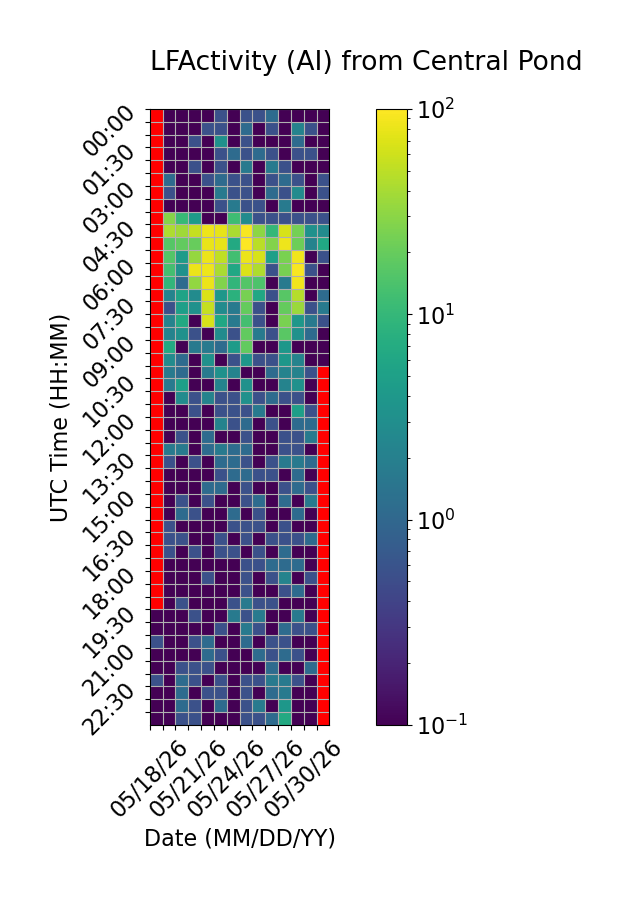

The table this chart was drawn from, first rows:
Time (UTC), 05/18/26, 05/19/26, 05/20/26, 05/21/26, 05/22/26, 05/23/26, 05/24/26, 05/25/26, 05/26/26, 05/27/26, 05/28/26, 05/29/26, 05/30/26, 05/31/26
00:00, , 0.0, 0.0, 0.0, 0.0, 0.5556, 0.0, 0.5556, 0.5556, 1.111, 0.0, 0.0, 0.0, 0.0
00:30, , 0.0, 0.0, 0.0, 0.5556, 0.5556, 0.0, 1.111, 0.0, 0.5556, 0.0, 2.222, 0.5556, 0.0
01:00, , 0.0, 0.0, 0.5556, 0.0, 3.333, 0.0, 0.5556, 0.0, 0.0, 0.0, 1.111, 0.0, 0.0
01:30, , 0.0, 0.0, 0.0, 0.0, 0.5556, 1.111, 0.5556, 1.111, 0.5556, 0.0, 0.5556, 0.5556, 0.0
02:00, , 0.0, 0.0, 0.5556, 0.0, 0.5556, 0.0, 1.667, 0.0, 1.667, 0.5556, 0.0, 0.0, 0.0
02:30, , 1.111, 0.0, 0.0, 0.5556, 1.111, 0.5556, 0.5556, 0.0, 0.5556, 1.111, 0.5556, 0.0, 0.5556
03:00, , 0.5556, 0.0, 0.0, 0.0, 1.667, 0.5556, 0.5556, 0.0, 1.111, 0.5556, 2.778, 0.0, 0.5556
03:30, , 0.0, 0.0, 0.0, 0.0, 0.5556, 1.667, 0.5556, 0.5556, 0.0, 1.667, 0.0, 0.0, 0.0
04:00, , 28.33, 10.56, 4.444, 0.0, 0.0, 11.67, 2.778, 0.5556, 0.5556, 0.5556, 0.5556, 0.5556, 0.5556
04:30, , 42.78, 37.78, 55.0, 83.33, 77.78, 41.67, 94.44, 30.56, 10.0, 66.67, 23.33, 3.333, 2.778
05:00, , 16.11, 18.89, 20.0, 80.0, 77.22, 6.667, 99.44, 48.89, 27.78, 83.33, 21.67, 2.222, 6.111
05:30, , 15.56, 4.444, 33.33, 81.67, 51.67, 12.22, 82.78, 66.67, 5.0, 25.0, 86.67, 0.0, 0.5556
06:00, , 12.78, 3.333, 81.67, 83.89, 41.67, 6.111, 68.89, 43.89, 0.5556, 24.44, 93.89, 0.5556, 0.0
06:30, , 9.444, 1.111, 32.78, 81.11, 26.67, 9.444, 15.56, 14.44, 0.0, 1.667, 85.56, 0.0, 0.0
07:00, , 2.222, 5.556, 2.778, 67.22, 3.889, 8.333, 24.44, 6.111, 0.5556, 16.67, 46.67, 0.0, 1.111
07:30, , 0.5556, 5.0, 3.333, 53.89, 2.778, 1.667, 19.44, 0.5556, 0.0, 19.44, 35.0, 0.5556, 1.667
08:00, , 2.222, 6.667, 0.0, 66.67, 6.111, 1.667, 12.78, 0.5556, 0.0, 25.0, 3.889, 1.667, 0.5556
08:30, , 2.222, 3.333, 0.5556, 0.0, 2.778, 0.5556, 18.89, 1.667, 0.5556, 17.22, 3.333, 1.111, 0.0
09:00, , 6.667, 0.0, 1.667, 1.667, 1.111, 4.444, 18.89, 0.0, 0.0, 3.889, 0.0, 0.0, 0.0
09:30, , 2.778, 1.111, 0.0, 3.333, 0.0, 0.5556, 3.889, 0.5556, 0.5556, 3.889, 2.222, 0.0, 0.0
10:00, , 1.667, 1.111, 0.0, 1.667, 3.333, 2.222, 0.0, 0.0, 1.111, 2.222, 2.222, 0.5556, 
10:30, , 1.667, 5.0, 0.0, 0.0, 2.222, 0.0, 3.333, 0.0, 0.0, 2.222, 3.333, 0.0, 
11:00, , 0.0, 2.778, 0.5556, 2.222, 0.5556, 0.5556, 3.333, 0.5556, 1.111, 0.5556, 0.5556, 0.0, 
11:30, , 0.0, 0.0, 0.5556, 0.0, 0.5556, 0.5556, 0.5556, 1.667, 0.0, 0.0, 5.0, 0.5556, 
12:00, , 0.0, 0.0, 0.0, 0.0, 2.222, 0.5556, 1.111, 0.0, 0.5556, 0.0, 1.111, 1.111, 
12:30, , 0.0, 0.5556, 0.0, 1.111, 0.0, 0.0, 0.5556, 0.0, 0.0, 0.5556, 0.5556, 1.667, 
13:00, , 1.667, 1.667, 0.0, 1.111, 1.667, 1.111, 1.111, 0.0, 0.0, 0.5556, 0.5556, 0.0, 
13:30, , 0.5556, 0.0, 0.5556, 0.0, 1.111, 1.111, 0.5556, 0.0, 0.5556, 1.667, 1.667, 1.111, 
14:00, , 0.0, 0.0, 0.0, 0.0, 0.5556, 1.111, 1.111, 0.5556, 0.5556, 0.0, 1.111, 0.0, 
14:30, , 0.0, 0.0, 0.0, 1.111, 1.111, 0.0, 0.5556, 0.0, 0.0, 0.5556, 1.111, 0.5556, 
15:00, , 0.0, 0.5556, 0.0, 0.5556, 0.0, 0.0, 0.5556, 1.111, 0.0, 1.111, 0.0, 1.667, 
15:30, , 0.0, 1.111, 0.5556, 0.0, 0.0, 1.111, 0.0, 0.5556, 0.0, 0.0, 1.111, 0.0, 
16:00, , 0.5556, 0.0, 0.0, 0.0, 0.0, 0.5556, 0.5556, 0.5556, 0.0, 0.5556, 0.0, 0.0, 
16:30, , 0.5556, 0.5556, 0.0, 0.0, 0.5556, 0.0, 0.5556, 0.0, 0.5556, 0.5556, 0.5556, 1.111, 
17:00, , 0.5556, 0.0, 0.5556, 0.0, 0.5556, 0.5556, 0.0, 0.5556, 0.0, 1.111, 0.0, 0.0, 
17:30, , 0.0, 0.0, 0.0, 0.0, 0.0, 0.0, 0.5556, 0.5556, 1.111, 1.111, 1.111, 0.0, 
18:00, , 0.0, 0.0, 0.0, 0.5556, 0.0, 0.0, 0.5556, 0.0, 0.5556, 2.222, 0.0, 0.5556, 
18:30, , 0.0, 0.0, 0.0, 0.0, 0.0, 0.0, 0.5556, 0.0, 0.0, 0.5556, 1.111, 0.0, 
19:00, , 0.0, 0.5556, 0.0, 0.0, 0.0, 0.5556, 1.667, 0.5556, 0.5556, 0.0, 0.0, 0.0, 
19:30, 0.0, 0.0, 0.0, 0.5556, 0.0, 0.0, 1.667, 0.5556, 1.667, 0.0, 0.0, 1.667, 0.0, 
20:00, 0.0, 0.0, 0.0, 0.0, 0.0, 0.5556, 0.0, 1.667, 0.5556, 0.0, 1.111, 0.5556, 0.5556, 
20:30, 0.5556, 0.0, 0.0, 0.5556, 1.111, 0.0, 0.0, 1.111, 0.0, 0.5556, 0.5556, 0.0, 0.0, 
21:00, 0.0, 0.0, 0.0, 0.0, 1.111, 0.5556, 0.0, 0.0, 1.111, 0.5556, 1.111, 0.5556, 0.0, 
21:30, 0.0, 0.0, 0.5556, 0.5556, 0.5556, 0.0, 0.0, 0.0, 0.0, 1.111, 0.0, 0.0, 1.111, 
22:00, 0.5556, 0.0, 1.111, 0.5556, 0.0, 0.5556, 0.0, 0.5556, 0.5556, 1.667, 1.667, 0.5556, 0.0, 
22:30, 0.0, 0.0, 1.111, 0.0, 0.5556, 0.5556, 0.0, 0.5556, 0.0, 1.111, 1.667, 0.0, 0.0, 
23:00, 0.0, 0.0, 1.111, 0.5556, 0.0, 1.111, 0.0, 0.5556, 1.667, 0.0, 3.889, 0.0, 0.0, 
23:30, 0.0, 0.0, 0.5556, 0.5556, 0.0, 0.0, 0.0, 0.5556, 0.5556, 1.111, 6.667, 0.0, 0.0, 
